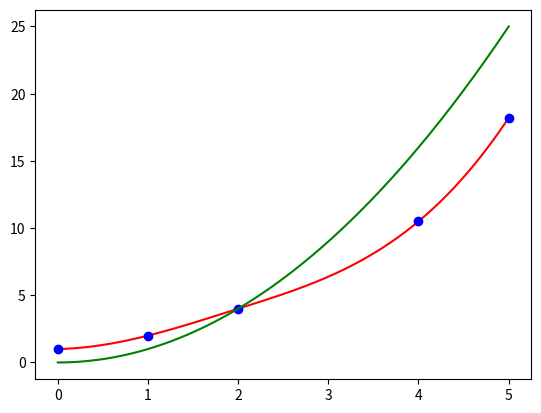

The script that saved this image:
import numpy as np
import matplotlib.pyplot as plt
from scipy.interpolate import make_interp_spline

x = np.array([0, 1, 2, 4,5])
y = np.array([1, 2, 4, 9 + 1.5, 15 + 3.2])

def yt(xt):
    return xt ** 2


spline = make_interp_spline(x, y)

# Create an array of x values representing the curve
xnew = np.linspace(x.min(), x.max(), 500)

# Create the plot
plt.plot(xnew, spline(xnew), 'r-', x, y, 'bo')

xtlin = np.linspace(x.min(), x.max() , 500)
plt.plot(xtlin, yt(xtlin), 'g-')
# Show the plot
plt.show()